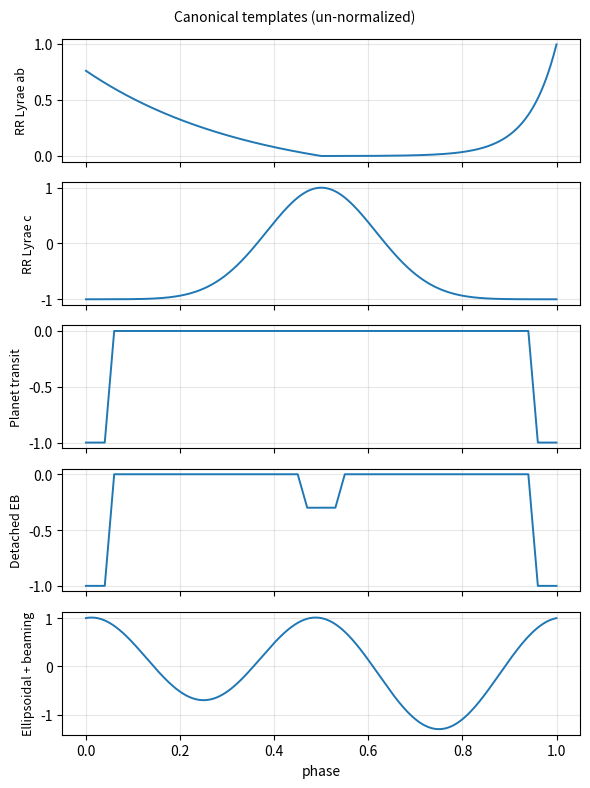

Write Python code to recreate this figure. (Note: this script raises an exception after producing the figure.)
"""Analytic canonical templates for the H-vs-accuracy experiment.

Each template is a function ``y(phase)`` defined on phase in [0, 1).  The
shapes are representative rather than physically calibrated: what the
paper's Table 1 demonstrates is the *range* of Fourier-decay behaviour
across realistic fixed-shape signals (from exactly band-limited
ellipsoidal+beaming to box-like transits), not high-precision agreement
with any specific astrophysical model.

The shapes are designed so that wraparound discontinuities are absent:
each template returns to its baseline at phase = +/- 1/2, so the L^2
spectrum reflects intrinsic shape complexity rather than the
discontinuity at the period boundary.
"""

from __future__ import annotations

import numpy as np


# ---------- RR Lyrae ----------

_RRAB_TAU_RISE = 0.06
_RRAB_TAU_DECAY = 0.35


def rrab(phase):
    """Asymmetric exponential pulse: fast rise, slow decline.

    Continuous at phase = +/- 1/2 by subtracting the wraparound tail of
    each branch.  Derivative is discontinuous at phase = 0 (the peak),
    so the Fourier coefficients decay roughly as ~ 1/n^2.
    """
    phi = ((np.asarray(phase, dtype=float) + 0.5) % 1.0) - 0.5
    rise = np.exp(phi / _RRAB_TAU_RISE) - np.exp(-0.5 / _RRAB_TAU_RISE)
    decay = np.exp(-phi / _RRAB_TAU_DECAY) - np.exp(-0.5 / _RRAB_TAU_DECAY)
    y = np.where(phi < 0, rise, decay)
    peak = 1.0 - min(np.exp(-0.5 / _RRAB_TAU_RISE),
                     np.exp(-0.5 / _RRAB_TAU_DECAY))
    return y / peak


def rrc(phase):
    """Skewed sinusoid: smooth, band-limited-in-practice."""
    p = np.asarray(phase, dtype=float)
    skew = 0.15
    return -np.cos(2.0 * np.pi * (p - skew * np.sin(2.0 * np.pi * p)))


# ---------- Transit / Eclipse ----------

def _trapezoid_eclipse(phase, phi0, half_flat, taper, depth):
    """Symmetric trapezoid centred on phi0 (linear ingress/egress)."""
    phi = ((np.asarray(phase, dtype=float) - phi0 + 0.5) % 1.0) - 0.5
    abs_phi = np.abs(phi)
    y = np.zeros_like(phi)
    in_full = abs_phi < half_flat
    in_taper = (~in_full) & (abs_phi < half_flat + taper)
    y[in_full] = -depth
    y[in_taper] = -depth * (1.0 - (abs_phi[in_taper] - half_flat) / taper)
    return y


def transit(phase):
    """Schematic planet transit (trapezoidal, sharp linear ingress/egress).

    The 1/n^2 spectral decay (set by the second-derivative discontinuity
    at ingress/egress corners) is the relevant feature; actual
    limb-darkened transits have smoother edges and slightly lower H
    requirements than this schematic.
    """
    return _trapezoid_eclipse(phase, phi0=0.0,
                              half_flat=0.04, taper=0.02, depth=1.0)


def eb_detached(phase):
    """Detached eclipsing binary: trapezoidal primary + secondary."""
    primary = _trapezoid_eclipse(phase, phi0=0.0,
                                 half_flat=0.04, taper=0.02, depth=1.0)
    secondary = _trapezoid_eclipse(phase, phi0=0.5,
                                   half_flat=0.03, taper=0.02, depth=0.3)
    return primary + secondary


# ---------- Ellipsoidal + Doppler beaming ----------

def ellipsoidal_beaming(phase):
    """Beaming (1f) + ellipsoidal (2f) modulation; exactly band-limited at H=2."""
    p = np.asarray(phase, dtype=float)
    beaming = 0.3 * np.sin(2.0 * np.pi * p)
    ellipsoidal = 1.0 * np.cos(4.0 * np.pi * p)
    return beaming + ellipsoidal


# ---------- Registry ----------

TEMPLATES = {
    "rrab": rrab,
    "rrc": rrc,
    "transit": transit,
    "eb_detached": eb_detached,
    "ellipsoidal_beaming": ellipsoidal_beaming,
}

PRETTY = {
    "rrab": r"RR Lyrae ab",
    "rrc": r"RR Lyrae c",
    "transit": r"Planet transit",
    "eb_detached": r"Detached EB",
    "ellipsoidal_beaming": r"Ellipsoidal + beaming",
}


def _preview():
    import matplotlib
    matplotlib.use("Agg")
    import matplotlib.pyplot as plt
    from pathlib import Path

    fig, axes = plt.subplots(len(TEMPLATES), 1,
                             figsize=(6, 1.6 * len(TEMPLATES)),
                             sharex=True)
    phase = np.linspace(0.0, 1.0, 4096, endpoint=False)
    for ax, (key, fn) in zip(axes, TEMPLATES.items()):
        y = fn(phase)
        ax.plot(phase, y, lw=1.4, color="C0")
        ax.set_ylabel(PRETTY[key], fontsize=9)
        ax.grid(alpha=0.3)
    axes[-1].set_xlabel("phase")
    fig.suptitle("Canonical templates (un-normalized)", fontsize=10)
    fig.tight_layout()
    out = Path(__file__).parent / "results" / "templates_preview.png"
    out.parent.mkdir(parents=True, exist_ok=True)
    fig.savefig(out, dpi=130)
    print(f"saved {out}")


if __name__ == "__main__":
    _preview()
